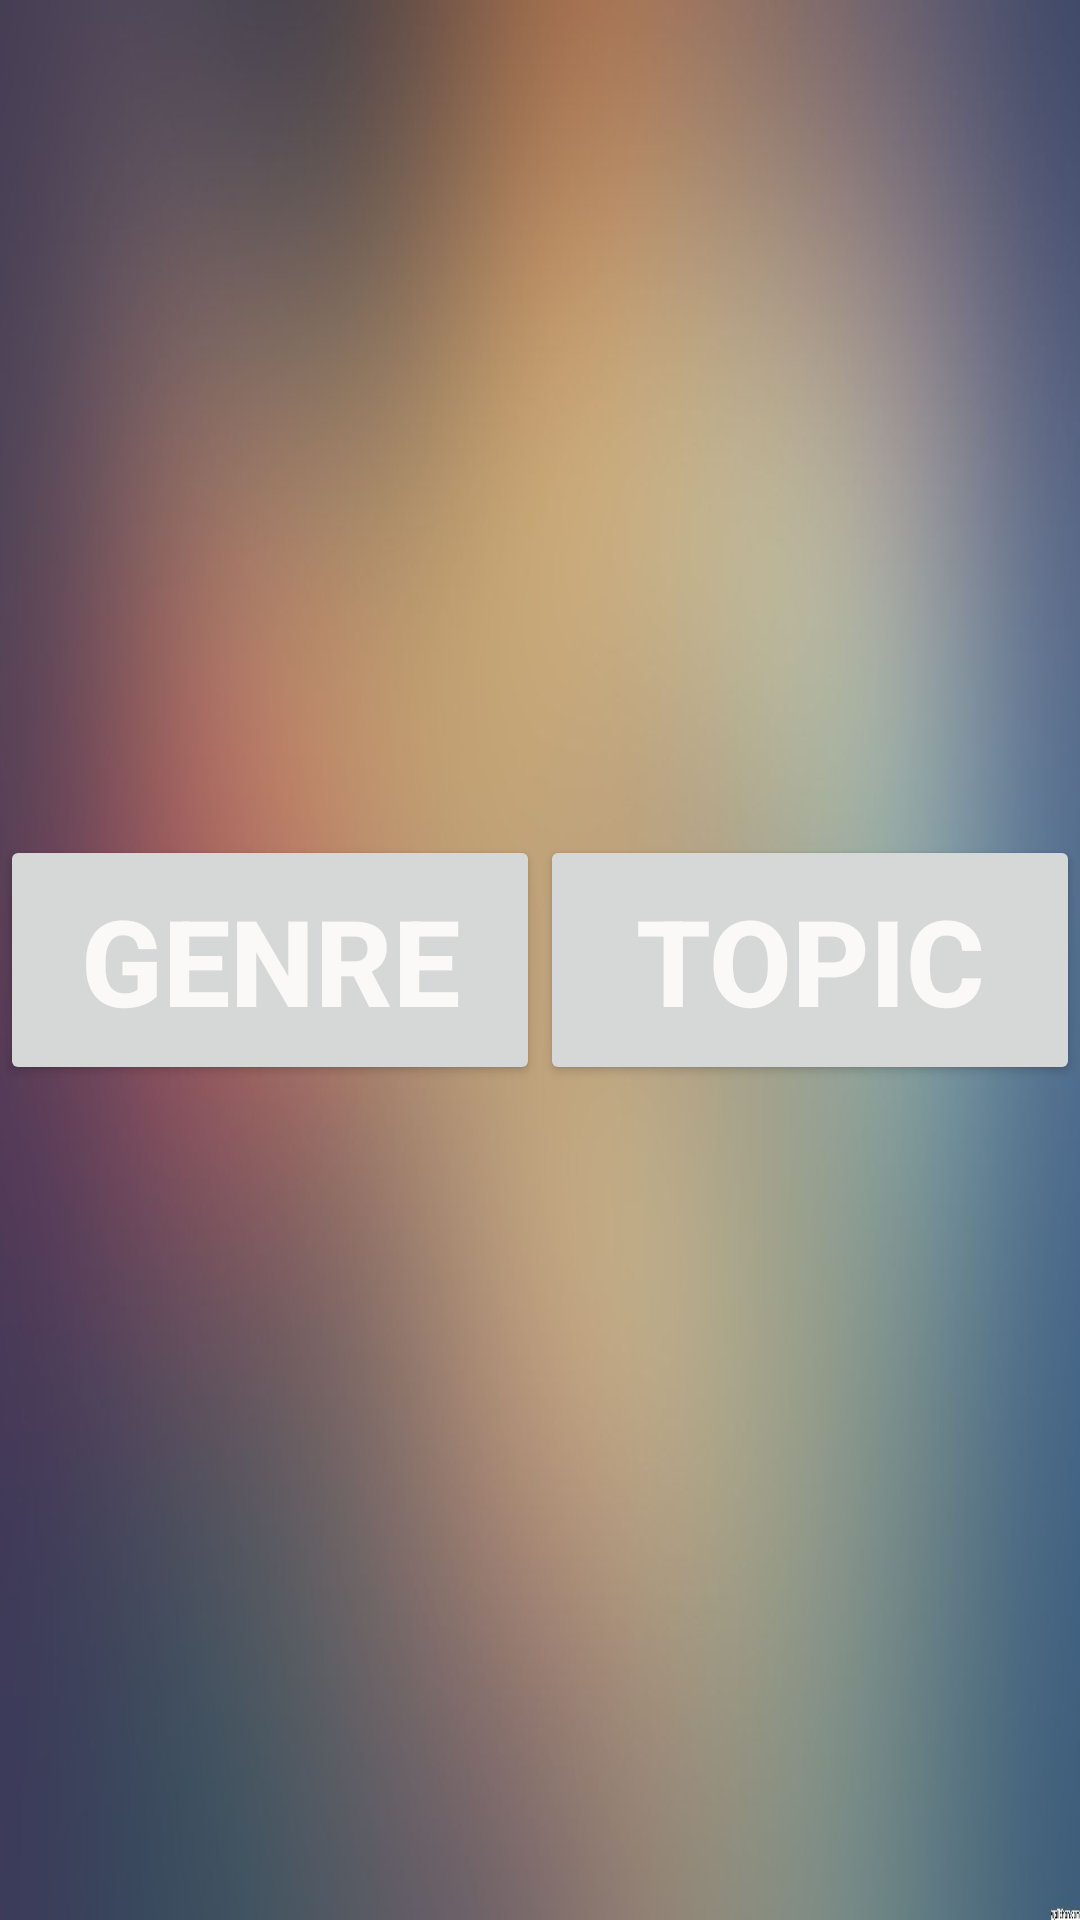

Layout XML and referenced resources for this Android screen:
<!-- AndroidManifest.xml: application theme AppTheme -->
<!-- res/layout/activity_main.xml -->
<?xml version="1.0" encoding="utf-8"?>
<android.support.constraint.ConstraintLayout xmlns:android="http://schemas.android.com/apk/res/android"
    xmlns:app="http://schemas.android.com/apk/res-auto"
    xmlns:tools="http://schemas.android.com/tools"
    android:layout_width="match_parent"
    android:layout_height="match_parent"
    tools:context=".MainActivity">


    <LinearLayout
        android:layout_width="match_parent"
        android:layout_height="wrap_content"

        android:background="@drawable/background"
        android:orientation="horizontal">

        <Button
            android:id="@+id/genreButton"
            android:layout_width="0dp"
            android:layout_height="wrap_content"
            android:layout_gravity="center"
            android:layout_weight="1"
            android:gravity="left"
            android:padding="15dp"
            android:text="Genre"
            android:textAlignment="center"
            android:textColor="@color/colorFullScreenText"
            android:textSize="40sp"
            android:textStyle="bold" />

        <Button
            android:id="@+id/topicButton"
            android:layout_width="0dp"
            android:layout_height="wrap_content"
            android:layout_gravity="center"
            android:layout_weight="1"
            android:gravity="right"
            android:padding="15dp"
            android:text="Topic"
            android:textAlignment="center"
            android:textColor="@color/colorFullScreenText"
            android:textSize="40sp"
            android:textStyle="bold" />
    </LinearLayout>


</android.support.constraint.ConstraintLayout>
<!-- resources referenced by this layout -->
<resources>
  <color name="colorFullScreenText">#FAF9F7 </color>
  <!-- drawable background: jpg bitmap (drawable, 37363 bytes) -->
  <style name="AppTheme" parent="Theme.AppCompat.Light.DarkActionBar">
          
          <item name="windowNoTitle">true</item>
          <item name="windowActionBar">false</item>
          <item name="colorPrimary">@color/materialTT</item>
          <item name="colorPrimaryDark">@color/materialT</item>
          <item name="colorAccent">#403a8e</item>
          <item name="drawerArrowStyle">@style/DrawerHamburgerStyle</item>
  
      </style>
  <color name="materialTT">#1b2652</color>
  <color name="materialT">#1b2652</color>
  <style name="DrawerHamburgerStyle" parent="@style/Widget.AppCompat.DrawerArrowToggle">
          <item name="spinBars">true</item>
          <item name="color">@android:color/white</item>
      </style>
</resources>
